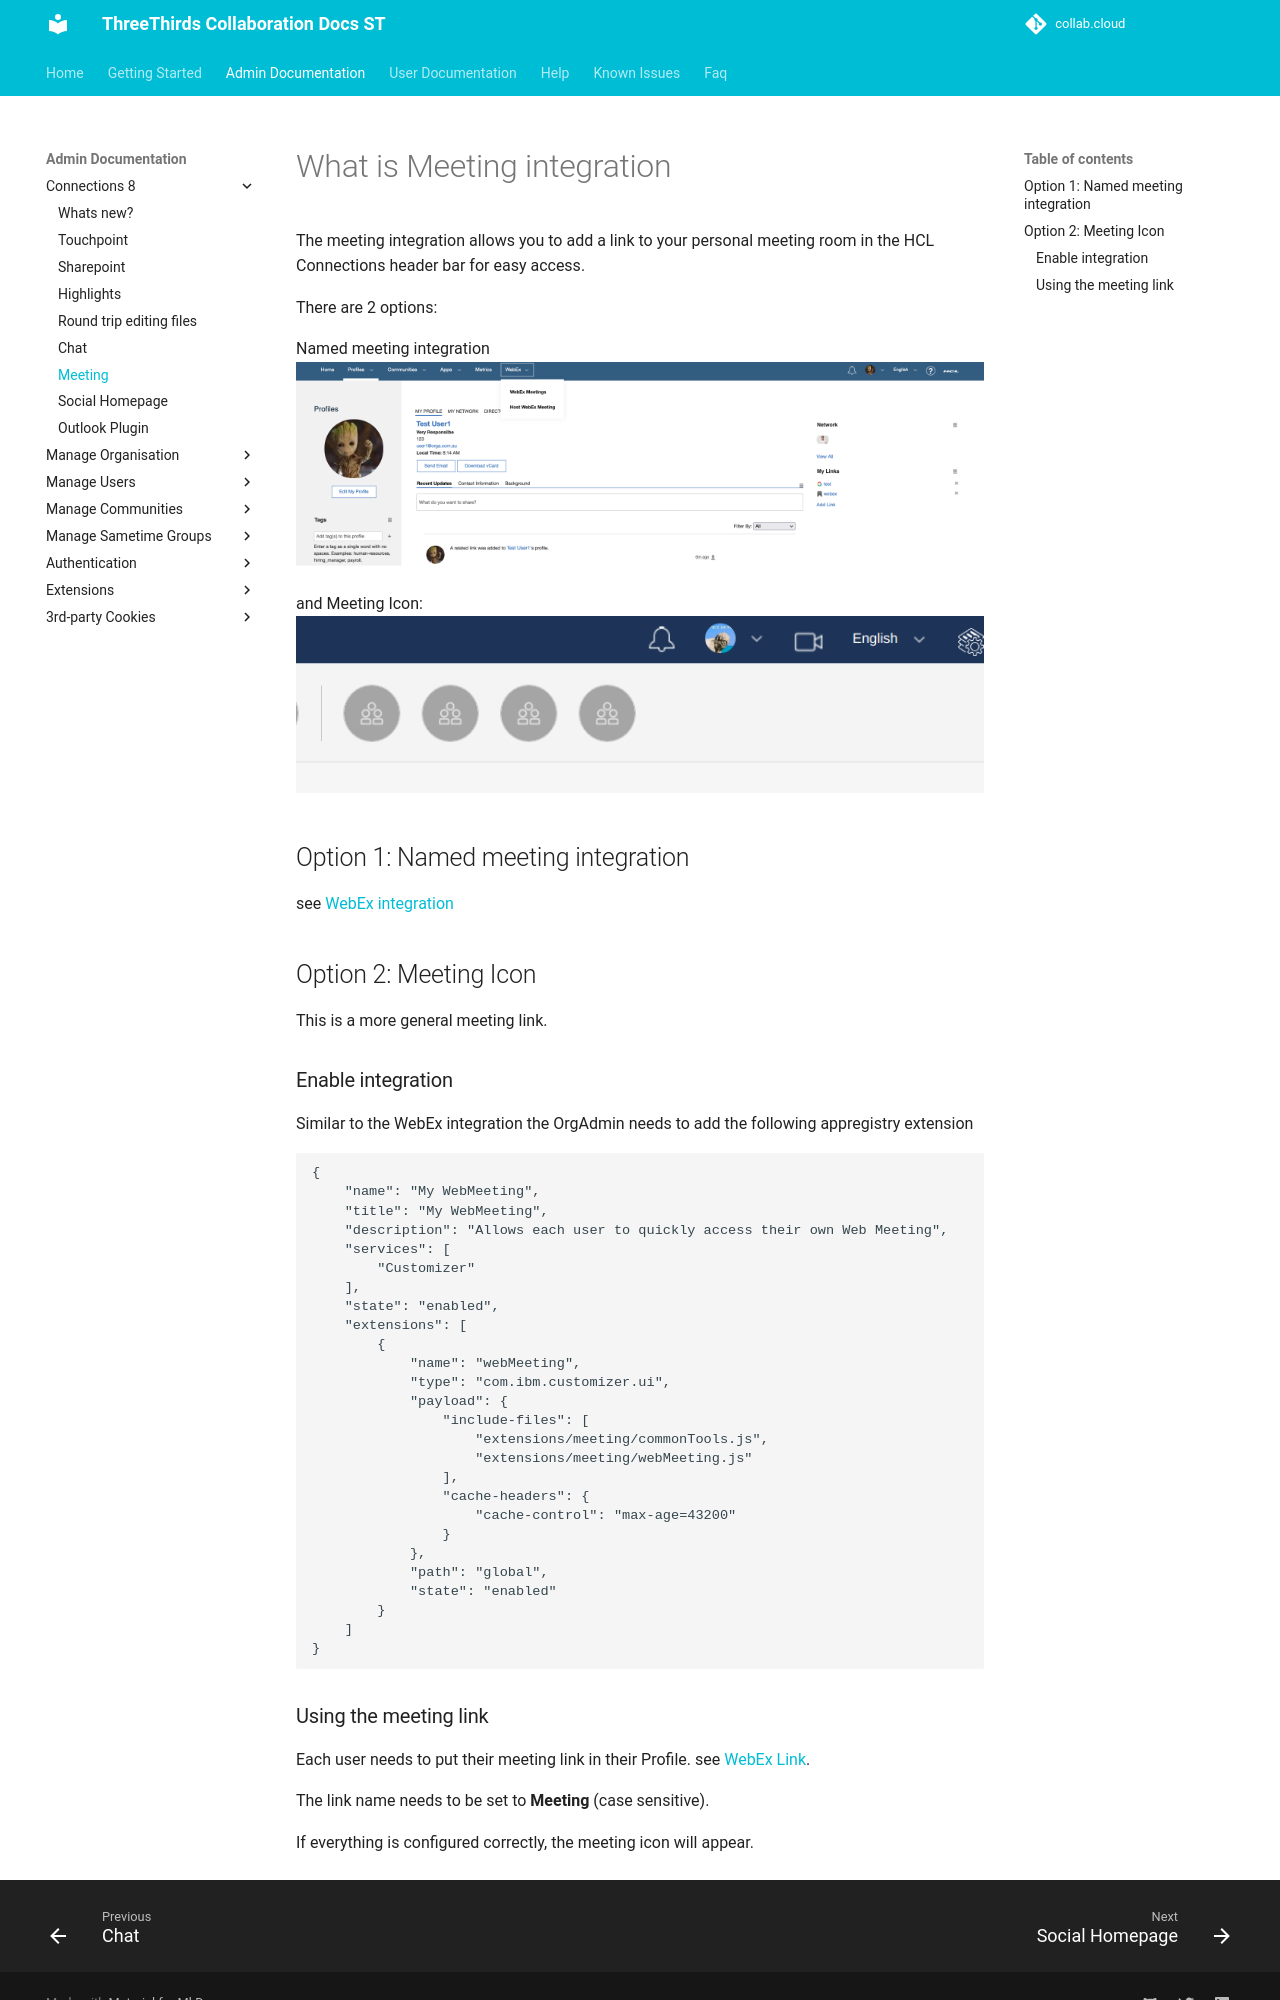

repository: collabdotcloud/docs.st.collab.cloud · page: admin/hc7/meeting/index.html · generator: mkdocs

# What is Meeting integration

The meeting integration allows you to add a link to your personal meeting room in the HCL Connections header bar for easy access.

There are 2 options:

Named meeting integration
![Named Meeting Integration](/assets/images/admin/meeting/meeting.png)

and Meeting Icon:
![Meeting Integration](/assets/images/admin/meeting/meeting-header.png)

## Option 1: Named meeting integration

see [WebEx integration](/admin/extension-webex)

## Option 2: Meeting Icon

This is a more general meeting link.

### Enable integration

Similar to the WebEx integration the OrgAdmin needs to add the following appregistry extension

```js
{
    "name": "My WebMeeting",
    "title": "My WebMeeting",
    "description": "Allows each user to quickly access their own Web Meeting",
    "services": [
        "Customizer"
    ],
    "state": "enabled",
    "extensions": [
        {
            "name": "webMeeting",
            "type": "com.ibm.customizer.ui",
            "payload": {
                "include-files": [
                    "extensions/meeting/commonTools.js",
                    "extensions/meeting/webMeeting.js"
                ],
                "cache-headers": {
                    "cache-control": "max-age=43200"
                }
            },
            "path": "global",
            "state": "enabled"
        }
    ]
}
```
